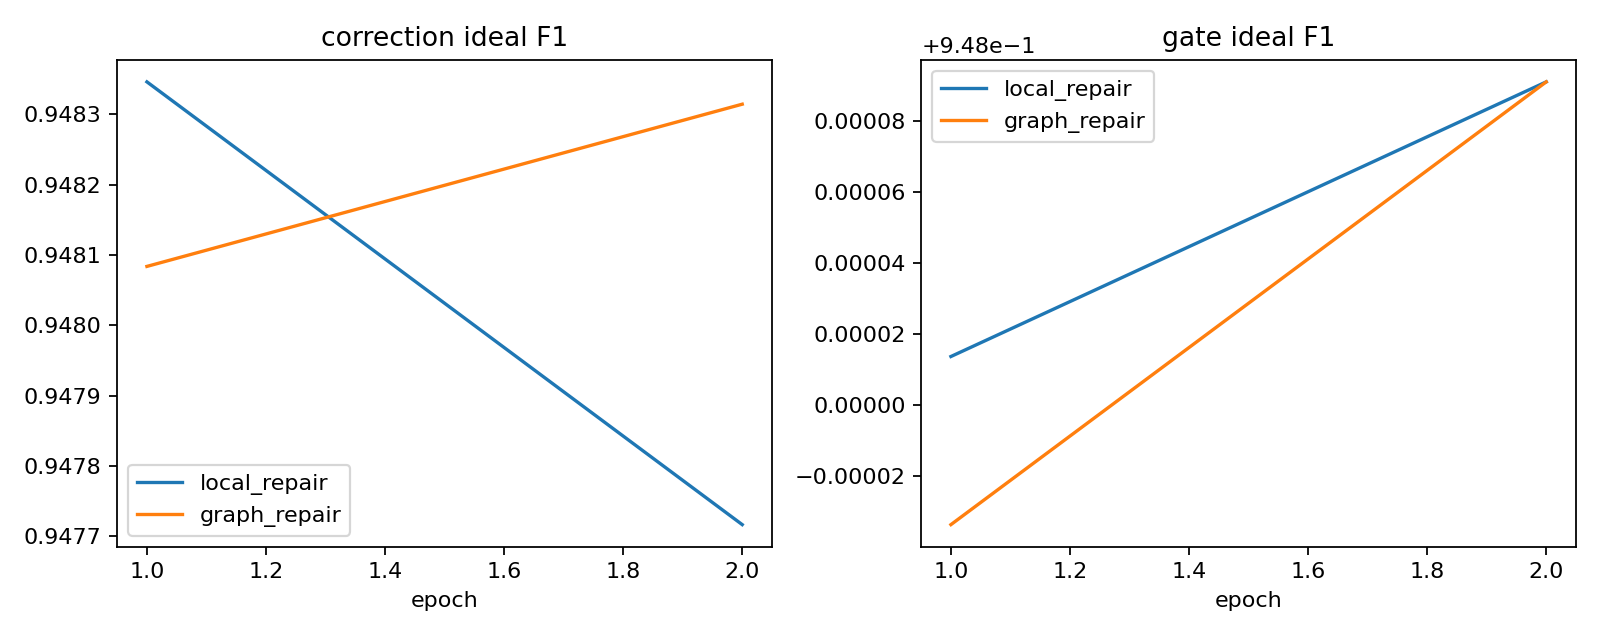

Source data for this figure (header and first rows):
branch, ce_clean, ce_corrupt, clean_harm, epoch, gate_bce, ideal_accuracy, ideal_f1, loss, order_hash, phase, prediction, quality, seconds, seed, self_accuracy, self_f1, stress_hash, subject, utility_positive_clean, utility_positive_corrupt
local_repair, 0.04574, 0.07487, 0.0003778, 1, , 0.9676, 0.9388, 0.1648, 163fbcb17dea4e4429e4a97331d144dd138ebc52…, correction, 0.5965, 0.4463, 17.61, 13, 0.9423, 0.9403, 761a2cefa78ab0875f87a8b22a12e3175aab20d1…, 2, , 
local_repair, 0.04509, 0.07519, 0.0008483, 2, , 0.967, 0.9383, 0.1449, 413108f4ea671e19972add38489f626ff2dc1dd7…, correction, 0.4039, 0.4394, 17.49, 13, 0.9423, 0.94, 0fac9418df4b493d55588ae373a84d929b12a78a…, 2, , 
local_repair, , , , 1, 0.1613, 0.9676, 0.9388, 0.1613, b039144317b11e3109b7062522bc5228b5439ffb…, gate, , , 11.55, 13, 0.9407, 0.9382, ee66163a7aa58dae257239f6f439ebbaf7c284c7…, 2, 0.01618, 0.02464
local_repair, , , , 2, 0.138, 0.9676, 0.9388, 0.138, 0725e2aaad9b8f3be66681dd7bc55c726da56133…, gate, , , 11.88, 13, 0.9407, 0.9382, 4a8cd86e9eb691ec7f1e6e384da45b0a7fe199e2…, 2, 0.01618, 0.0236
graph_repair, 0.04571, 0.07484, 0.0003767, 1, , 0.967, 0.9383, 0.1659, 163fbcb17dea4e4429e4a97331d144dd138ebc52…, correction, 0.6076, 0.4463, 20.22, 13, 0.9402, 0.9382, 761a2cefa78ab0875f87a8b22a12e3175aab20d1…, 2, , 
graph_repair, 0.04509, 0.075, 0.0007755, 2, , 0.967, 0.9383, 0.1519, 413108f4ea671e19972add38489f626ff2dc1dd7…, correction, 0.4756, 0.4393, 19.72, 13, 0.9413, 0.9391, 0fac9418df4b493d55588ae373a84d929b12a78a…, 2, , 
graph_repair, , , , 1, 0.162, 0.967, 0.9383, 0.162, b039144317b11e3109b7062522bc5228b5439ffb…, gate, , , 10.14, 13, 0.9407, 0.9382, ee66163a7aa58dae257239f6f439ebbaf7c284c7…, 2, 0.01689, 0.02456
graph_repair, , , , 2, 0.1384, 0.9676, 0.9388, 0.1384, 0725e2aaad9b8f3be66681dd7bc55c726da56133…, gate, , , 11.01, 13, 0.9407, 0.9382, 4a8cd86e9eb691ec7f1e6e384da45b0a7fe199e2…, 2, 0.01689, 0.02316
local_repair, 0.05142, 0.08278, 0.0004308, 1, , 0.9639, 0.9358, 0.1699, 8065317249cd10e80b411bf571ac83274dc62105…, correction, 0.5837, 0.4421, 20.06, 29, 0.9197, 0.9194, 23515607df7d4cb9e1bfe57ebdccbe04c64e6e05…, 2, , 
local_repair, 0.05021, 0.08403, 0.0009304, 2, , 0.962, 0.9341, 0.1526, 498abec1c8367fb5aefcd3bed2c88951e11e3f57…, correction, 0.4123, 0.4378, 19.8, 29, 0.9181, 0.917, e30be060ce77ffc384ad45b5906452c8e14c0243…, 2, , 
local_repair, , , , 1, 0.1574, 0.962, 0.9341, 0.1574, 088996e484a9f8b50bdcd89fde0d2edf2135c0f5…, gate, , , 12.38, 29, 0.9197, 0.9193, c076f7a7553116edb7e7567846bf4cb438197c75…, 2, 0.01769, 0.02293
local_repair, , , , 2, 0.1342, 0.962, 0.9341, 0.1342, b9338dcefa9053dea1731c519a96a77e7002d077…, gate, , , 12.52, 29, 0.9197, 0.9192, 498003c10a76d3c387a2d5a68c57e8f8077c1f7e…, 2, 0.01769, 0.02448
graph_repair, 0.0514, 0.08276, 0.0005545, 1, , 0.9633, 0.9353, 0.1718, 8065317249cd10e80b411bf571ac83274dc62105…, correction, 0.602, 0.4421, 20.11, 29, 0.9186, 0.9185, 23515607df7d4cb9e1bfe57ebdccbe04c64e6e05…, 2, , 
graph_repair, 0.05054, 0.0842, 0.0009824, 2, , 0.9627, 0.9348, 0.1613, 498abec1c8367fb5aefcd3bed2c88951e11e3f57…, correction, 0.4969, 0.4378, 19.8, 29, 0.9181, 0.9177, e30be060ce77ffc384ad45b5906452c8e14c0243…, 2, , 
graph_repair, , , , 1, 0.1589, 0.962, 0.9341, 0.1589, 088996e484a9f8b50bdcd89fde0d2edf2135c0f5…, gate, , , 12.28, 29, 0.9197, 0.9192, c076f7a7553116edb7e7567846bf4cb438197c75…, 2, 0.01825, 0.02376
graph_repair, , , , 2, 0.1361, 0.962, 0.9341, 0.1361, b9338dcefa9053dea1731c519a96a77e7002d077…, gate, , , 12.3, 29, 0.9197, 0.9192, 498003c10a76d3c387a2d5a68c57e8f8077c1f7e…, 2, 0.01825, 0.02544
local_repair, 0.0457, 0.07402, 0.0004862, 1, , 0.9594, 0.959, 0.1646, 0b1a501d87785c49204e01e7b6ec4c50192740ce…, correction, 0.5985, 0.4461, 19.81, 13, 0.9538, 0.953, 761a2cefa78ab0875f87a8b22a12e3175aab20d1…, 5, , 
local_repair, 0.0452, 0.07305, 0.000785, 2, , 0.9594, 0.959, 0.1442, f40bc62890c6afd934a41de3dcb65364b9c59c49…, correction, 0.4053, 0.4417, 19.69, 13, 0.9532, 0.9525, 1e755938bd71733da974133901a09bbc6d8bdf8d…, 5, , 
local_repair, , , , 1, 0.1541, 0.9594, 0.959, 0.1541, 357cffb72c47468b4a45c353a382021f651286db…, gate, , , 12.24, 13, 0.9544, 0.9534, ee66163a7aa58dae257239f6f439ebbaf7c284c7…, 5, 0.01392, 0.01957
local_repair, , , , 2, 0.1312, 0.96, 0.9593, 0.1312, 7ba9da5314f72685ac5dfba9254e01121921fc0d…, gate, , , 12.23, 13, 0.9544, 0.9534, a48cfb2450aa19d27841e387b2b6ea9eeff7a705…, 5, 0.01392, 0.01953
graph_repair, 0.04571, 0.07403, 0.0004697, 1, , 0.9594, 0.959, 0.1658, 0b1a501d87785c49204e01e7b6ec4c50192740ce…, correction, 0.6104, 0.4461, 19.65, 13, 0.9538, 0.953, 761a2cefa78ab0875f87a8b22a12e3175aab20d1…, 5, , 
graph_repair, 0.04528, 0.07302, 0.000738, 2, , 0.96, 0.96, 0.1515, f40bc62890c6afd934a41de3dcb65364b9c59c49…, correction, 0.4786, 0.4417, 19.71, 13, 0.9544, 0.9539, 1e755938bd71733da974133901a09bbc6d8bdf8d…, 5, , 
graph_repair, , , , 1, 0.1611, 0.96, 0.9593, 0.1611, 357cffb72c47468b4a45c353a382021f651286db…, gate, , , 12.2, 13, 0.9544, 0.9534, ee66163a7aa58dae257239f6f439ebbaf7c284c7…, 5, 0.01624, 0.02386
graph_repair, , , , 2, 0.1394, 0.96, 0.9593, 0.1394, 7ba9da5314f72685ac5dfba9254e01121921fc0d…, gate, , , 12.24, 13, 0.9544, 0.9534, a48cfb2450aa19d27841e387b2b6ea9eeff7a705…, 5, 0.01624, 0.02358
local_repair, 0.03877, 0.06045, 0.0004551, 1, , 0.9624, 0.9598, 0.1528, 9db02b30d5e47eeba3c1ba435c1f63d76c8385ad…, correction, 0.5881, 0.4419, 19.85, 29, 0.9562, 0.9494, 23515607df7d4cb9e1bfe57ebdccbe04c64e6e05…, 5, , 
local_repair, 0.0382, 0.05997, 0.0006959, 2, , 0.9618, 0.9595, 0.1344, fb4863796d72d62c38c6f0ce0a3349e0a4f0b7e0…, correction, 0.4112, 0.4386, 20.07, 29, 0.9562, 0.9494, 5ca4b07e51a1105393e5205a43f7dc50544a4f88…, 5, , 
local_repair, , , , 1, 0.1501, 0.963, 0.9602, 0.1501, bed9f7926edeb4dbb630a79f481b8eacd50f0b15…, gate, , , 12.54, 29, 0.9585, 0.9515, c076f7a7553116edb7e7567846bf4cb438197c75…, 5, 0.01396, 0.01933
local_repair, , , , 2, 0.1253, 0.963, 0.9602, 0.1253, 24427b5ba98d7248f6b7326ac6c7f73e576b82c0…, gate, , , 12.43, 29, 0.9585, 0.9515, 46f7f48fd6f750acd5fcc6f83686a6fec5e8bfb4…, 5, 0.01396, 0.01973
graph_repair, 0.03875, 0.06044, 0.0004862, 1, , 0.9624, 0.9598, 0.1546, 9db02b30d5e47eeba3c1ba435c1f63d76c8385ad…, correction, 0.6057, 0.4419, 20.04, 29, 0.9556, 0.9485, 23515607df7d4cb9e1bfe57ebdccbe04c64e6e05…, 5, , 
graph_repair, 0.03835, 0.06007, 0.0006908, 2, , 0.9624, 0.9602, 0.143, fb4863796d72d62c38c6f0ce0a3349e0a4f0b7e0…, correction, 0.4956, 0.4385, 20, 29, 0.9556, 0.9485, 5ca4b07e51a1105393e5205a43f7dc50544a4f88…, 5, , 
graph_repair, , , , 1, 0.1529, 0.963, 0.9602, 0.1529, bed9f7926edeb4dbb630a79f481b8eacd50f0b15…, gate, , , 16.26, 29, 0.9579, 0.9503, c076f7a7553116edb7e7567846bf4cb438197c75…, 5, 0.01476, 0.02098
graph_repair, , , , 2, 0.1291, 0.963, 0.9602, 0.1291, 24427b5ba98d7248f6b7326ac6c7f73e576b82c0…, gate, , , 13.06, 29, 0.9585, 0.9515, 46f7f48fd6f750acd5fcc6f83686a6fec5e8bfb4…, 5, 0.01476, 0.0217
